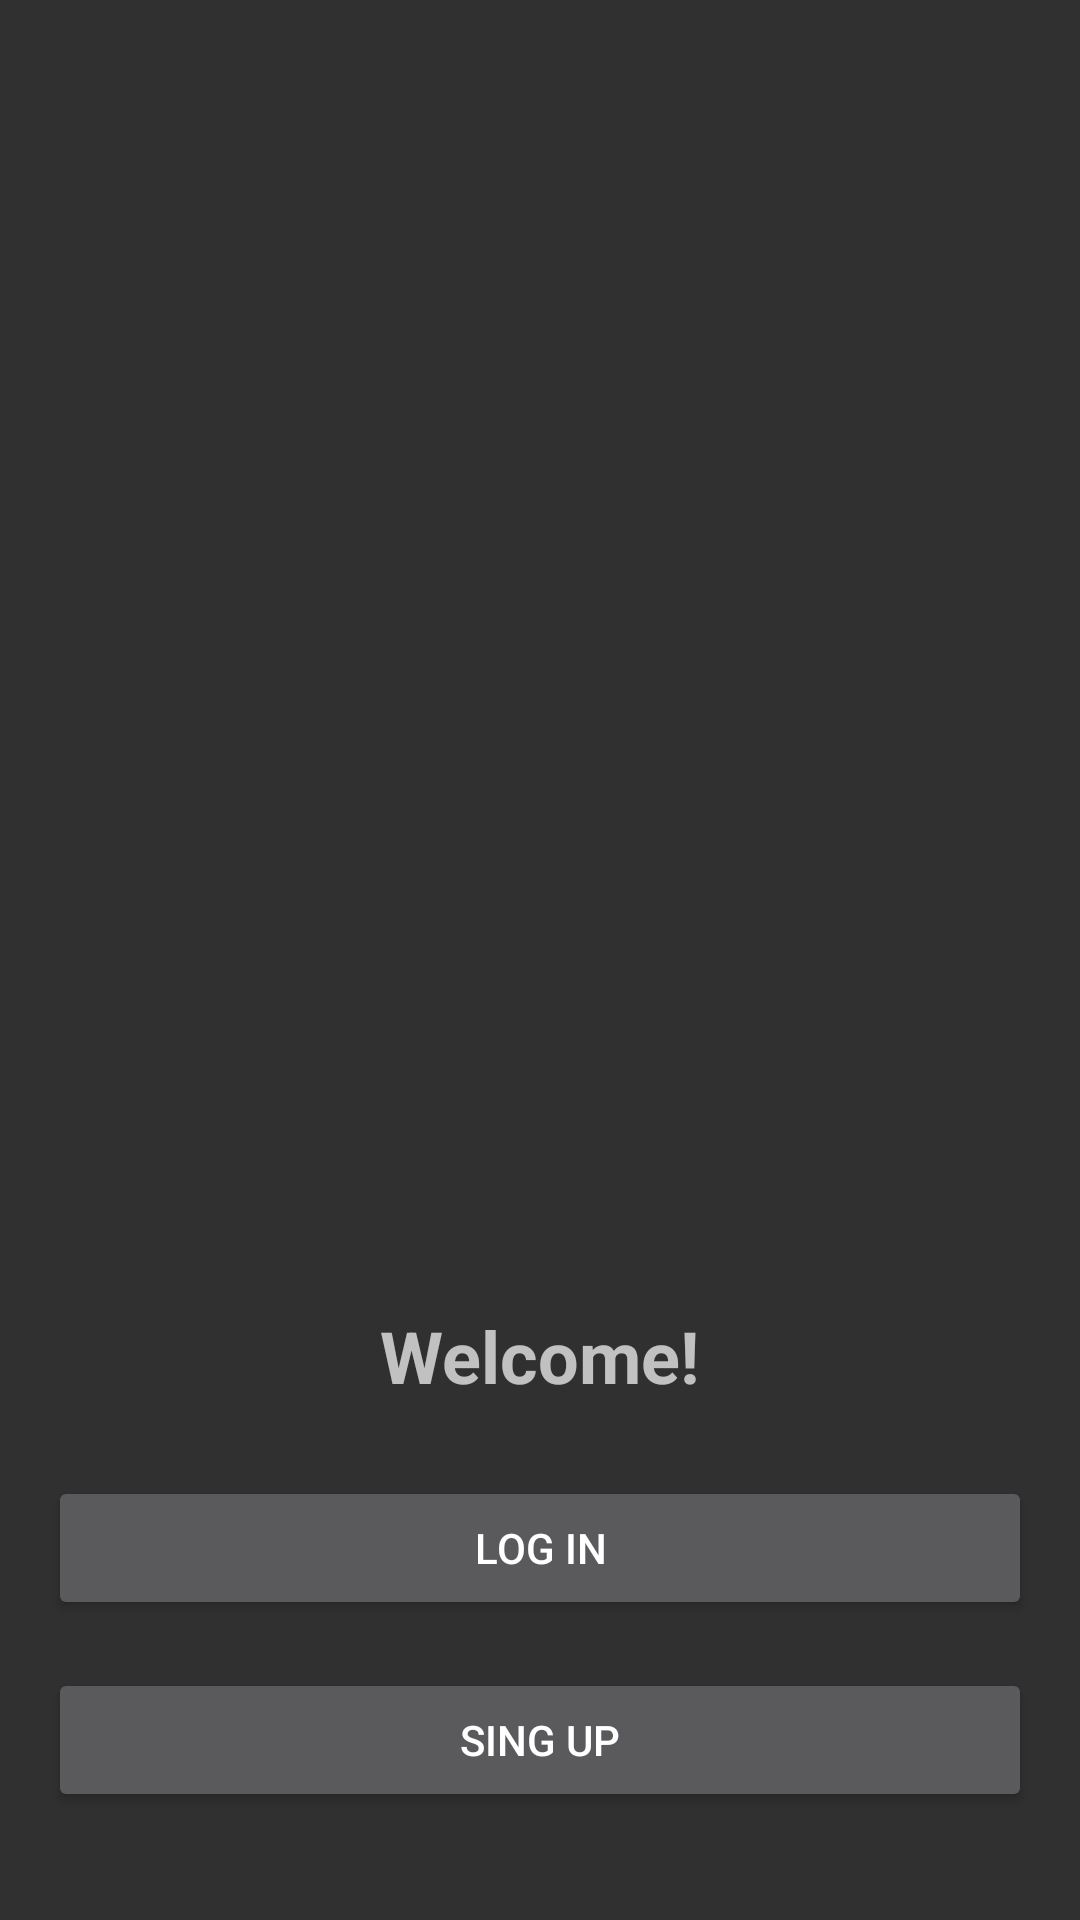

Write the Android layout XML for this screen, with the resource values it uses.
<!-- AndroidManifest.xml: application theme Theme.UF1_Proyecto -->
<!-- res/layout/fragment_welcome.xml -->
<?xml version="1.0" encoding="utf-8"?>
<LinearLayout
    xmlns:android="http://schemas.android.com/apk/res/android"
    android:layout_width="match_parent"
    android:layout_height="match_parent"
    android:id="@+id/fragmentWelcome"
    android:orientation="vertical"
    android:gravity="center"
    android:padding="16dp">

    <ImageView
        android:layout_width="match_parent"
        android:layout_height="330dp"
        android:layout_marginTop="20dp"
        android:layout_marginBottom="50dp"
        android:layout_gravity="center_horizontal"
        android:src="@drawable/portada_proyecto"
        android:scaleType="centerCrop"
        />

    <TextView
        android:layout_width="wrap_content"
        android:layout_height="wrap_content"
        android:text="@string/welcome"
        android:textSize="24sp"
        android:textStyle="bold"
        android:layout_marginBottom="24dp" />

    <Button
        android:id="@+id/btnLogin"
        android:layout_width="match_parent"
        android:layout_height="wrap_content"
        android:text="@string/logIn"
        android:layout_marginBottom="16dp" />

    <Button
        android:id="@+id/btnRegister"
        android:layout_width="match_parent"
        android:layout_height="wrap_content"
        android:text="@string/register" />
</LinearLayout>
<!-- resources referenced by this layout -->
<resources>
  <string name="logIn">Log in</string>
  <string name="register">Sing Up</string>
  <string name="welcome">Welcome!</string>
  <style name="Theme.UF1_Proyecto" parent="Base.Theme.UF1_Proyecto">
          
      </style>
  <style name="Base.Theme.UF1_Proyecto" parent="Theme.AppCompat">
          <item name="colorPrimary">@color/colorPrimary</item>
          <item name="colorAccent">@color/colorPrimary</item>
          <item name="colorOnSecondary">@color/black</item>
  
  
      </style>
  <color name="colorPrimary">#D00C0C</color>
  <color name="black">#FF000000</color>
</resources>
